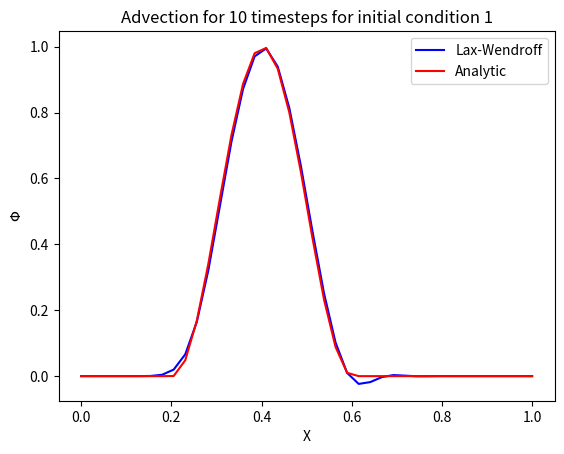

Here is the Python script that generated this plot:
# MTMW12 Introduction to Numerical Modelling
# Assignment 4: Advection
# Basic Schemes Function & Plotting
# [redacted]

import numpy as np
import matplotlib.pyplot as plt
import math

# Implement Lax-Wendroff Scheme
def AlternativeScheme(x, nx, dx, nt, dt, a, b, c, u, ICnumber):   
    phi = np.zeros(nx) 
    phiNew = phi.copy()
    phiNewlw = phi.copy()
    phiNewwb = phi.copy()
    
    analytic = np.zeros(nx) 
    analyticNew = analytic.copy()
    initial = np.zeros(nx)

    for n in range(nt): # Loop time.
        for j in range(nx):  # Loop space.
            # At time=0, apply initial conditions where applicable.
            if n==0 and a <= x[j] and x[j] < b:
                if ICnumber == 1: # Apply initial condition 1.
                    phi[j] = 0.5*(1-np.cos(2*np.pi*(x[j]-a)/(b-a)))

                elif ICnumber == 2: # Apply initial condition 1.
                    phi[j] = 1
                    
                else:
                    print('Error: Choose boundary condition 1 or 2.')
                    
                initial[j] = phi[j] # Save the initial phi.
                
            # Determine analytical scheme. 
            analyticNew[j] = initial[math.floor(j-c*n)]
                           
            # Determine Lax-Wendroff Scheme.
            #phi_p_lw = 0.5*(1+c)*phi[(j)%nx] + 0.5*(1-c)*phi[(j+1)%nx]
            #phi_m_lw = 0.5*(1+c)*phi[(j-1)%nx] + 0.5*(1-c)*phi[(j)%nx]
            #phiNew[j] = phi[j] - (dt*u/dx)*(phi_p_lw - phi_m_lw)
            
            # Determine the Warming and Beam Scheme.
            phi_p_wm = 0.5*(3-c)*phi[(j)%nx] - 0.5*(1-c)*phi[(j-1)%nx]
            phi_m_wm = 0.5*(3-c)*phi[(j-1)%nx] - 0.5*(1-c)*phi[(j-2)%nx]
            phiNew[j] = phi[j] - (dt*u/dx)*(phi_p_wm - phi_m_wm)
        

        phi = phiNew.copy()
        analytic= analyticNew.copy()

    return phi, analytic, initial

def plots(nt, ICnumber):
    xmin = 0
    xmax = 1
    a = 0.1
    b = 0.5
    c = 0.4
    nx = 40
    u = 1
    dx = (xmax - xmin)/(nx-1) # Vertical spacing.
    dt = c*dx/u
    x = np.linspace(xmin, xmax, nx)     
        
    result, analytic, initial = AlternativeScheme(x, nx, dx, nt, dt, a, b, c, u, ICnumber)
    plt.plot(x, result, color='b', label='Lax-Wendroff')
    plt.plot(x, analytic, color='r', label='Analytic')
    #plt.plot(x, initial, color='g', label='Initial')
    plt.legend()
    plt.title(u"Advection for {} timesteps for initial condition {}"
              .format(nt,ICnumber))
    plt.xlabel('X')
    plt.ylabel('$\Phi$')
    plt.show()

plots(nt=10, ICnumber=1)







# Implement FTBS scheme, according to 2 possible sets of initial conditions.
def BasicScheme(x, nx, nt, dt, a, b, c, u, ICnumber):
    """
    Solves the one-dimensional linear advection equation analytically, as well 
    as with a Forward-Time Backwards-Space scheme, both for one of two possible
    sets of initial conditions.    
    Parameters
    −−−−−−−−−−
    x : array. The positions of points in space.
    nx : float. integer. Number of points in space. 
    nt : float. integer. Number of time steps.
    dt : float. integer. Length of time steps.
    a : float. integer. Initial condition constant. 
    b : float. integer. Initial condition constant.
    c : float. integer. Courant number.
    u : float. integer. Wind speed constant. 
    ICnumber: integer = 1 or 2. Number corresponding to the desired set of
                        initial conditions.
    Returns
    −−−−−−−−−−
    phi : array : FTCS solution of phi. 
    theory : array : analytic solution of phi.
    initial: array : initial condition of phi.
    """
    
    phi = np.zeros(nx) 
    phiNew = phi.copy()
    theory = np.zeros(nx) 
    theoryNew = theory.copy()
    initial = np.zeros(nx)

    for n in range(nt): # Loop time.
        for j in range(nx):  # Loop space.
            # At time=0, apply initial conditions where applicable.
            if n==0 and a <= x[j] and x[j] < b:
                if ICnumber == 1: # Apply initial condition 1.
                    phi[j] = 0.5*(1-np.cos(2*np.pi*(x[j]-a)/(b-a)))

                elif ICnumber == 2: # Apply initial condition 1.
                    phi[j] = 1
                    
                else:
                    print('Error: Choose boundary condition 1 or 2.')
                    
                initial[j] = phi[j] # Save the initial phi.
                
            # Determine FTCS scheme.
            phiNew[j] = phi[j] -0.5*c*(phi[(j+1)%nx] - phi[(j-1)%nx])
            
            # Determine analytical scheme. 
            theoryNew[j] = initial[math.floor(j-c*n)]

        phi = phiNew.copy()
        theory = theoryNew.copy()

    return phi, theory, initial

def plots(nt, ICnumber):
    xmin = 0
    xmax = 1
    a = 0.1
    b = 0.5
    c = 0.4
    nx = 40
    u = 1
    dx = (xmax - xmin)/(nx-1) # Vertical spacing.
    dt = c*dx/u
    x = np.linspace(xmin, xmax, nx)     
        
    result, analytic, initial = BasicScheme(x, nx, nt, dt, a, b, c, u,
                                            ICnumber)
    plt.plot(x, result, color='b', label='FTCS')
    plt.plot(x, analytic, color='r', label='Theory')
    plt.plot(x, initial, color='g', label='Initial')
    plt.legend()
    plt.title(u"Advection for {} timesteps for initial condition {}"
              .format(nt,ICnumber))
    plt.xlabel('X')
    plt.ylabel('$\Phi$')
    plt.show()

#plots(nt=10, ICnumber=1)
#plots(nt=10, ICnumber=2)




